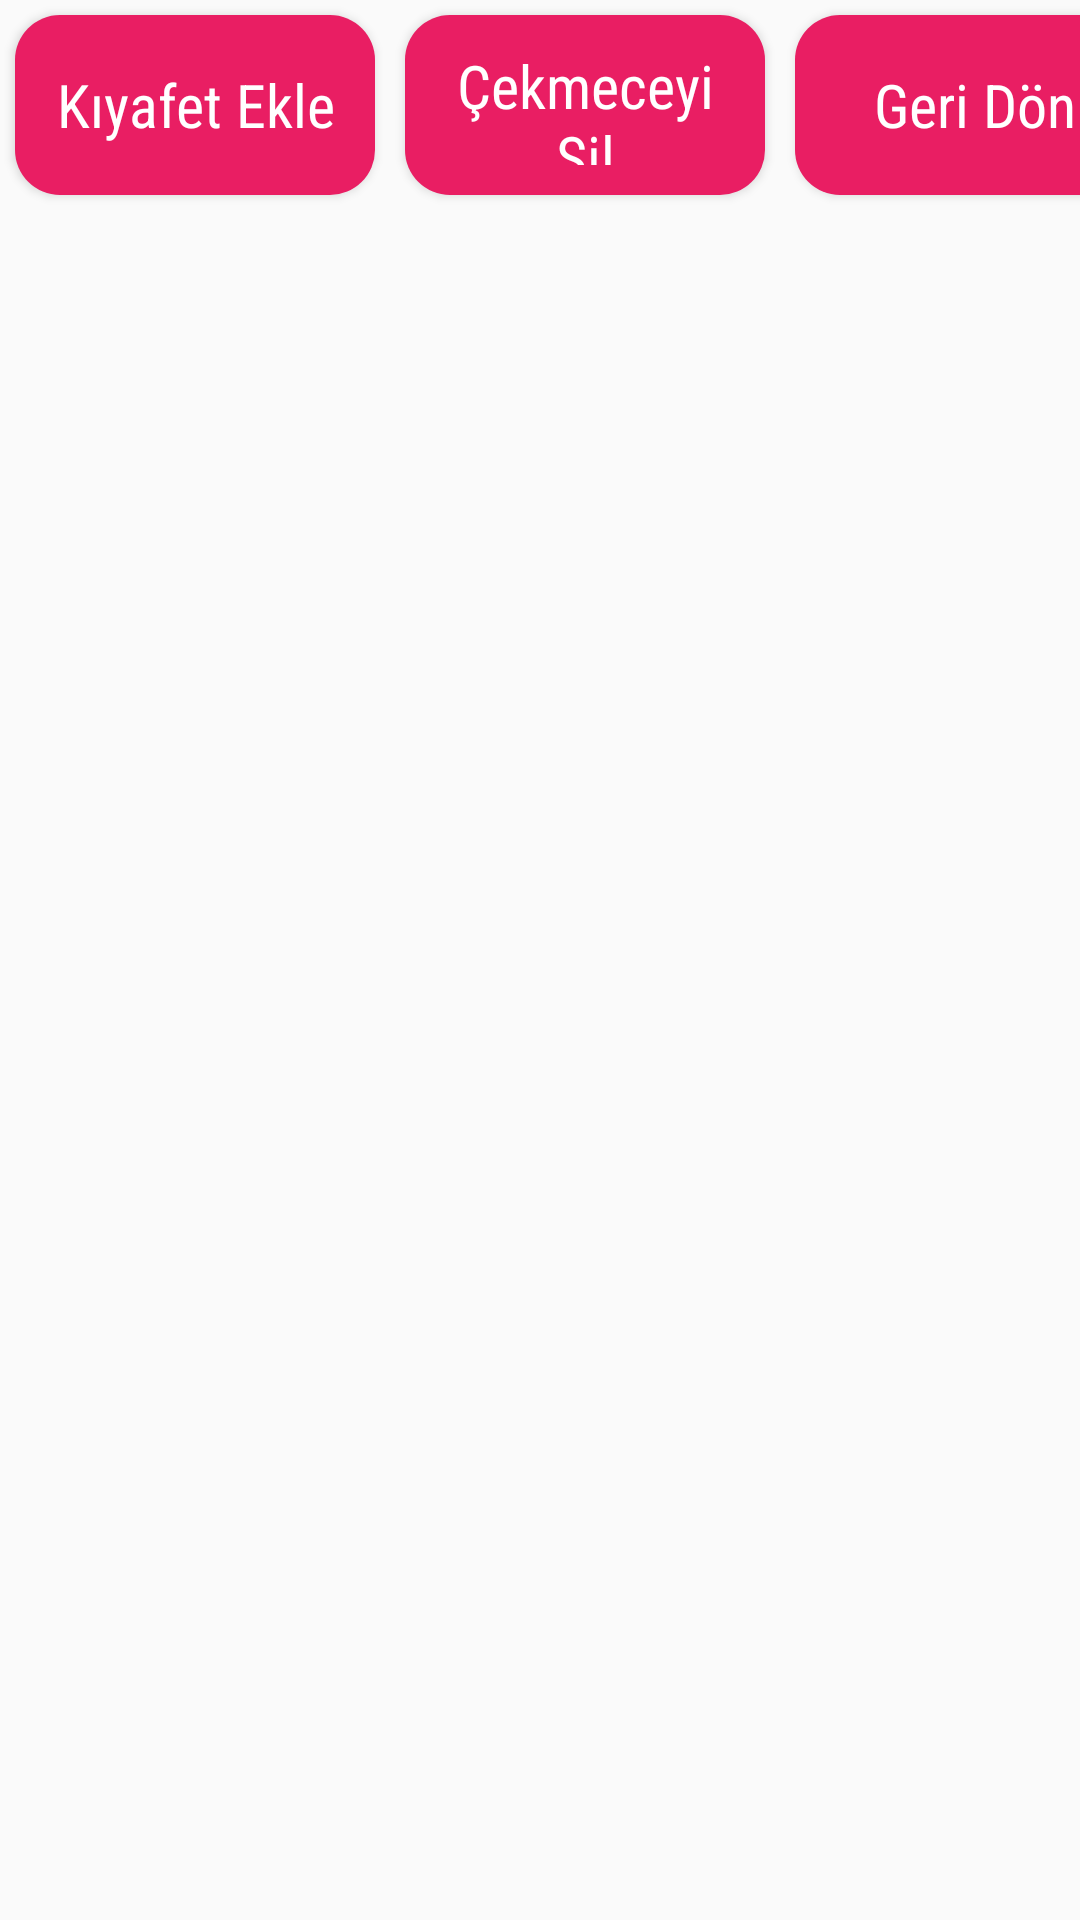

This screen was rendered from an Android layout file. Write that file and the resources it references.
<!-- AndroidManifest.xml: activity theme NoActionBar -->
<!-- res/layout/activity_cekmece.xml -->
<?xml version="1.0" encoding="utf-8"?>
<LinearLayout xmlns:android="http://schemas.android.com/apk/res/android"
    xmlns:app="http://schemas.android.com/apk/res-auto"
    xmlns:tools="http://schemas.android.com/tools"
    android:layout_width="match_parent"
    android:layout_height="match_parent"
    tools:context=".CekmeceActivity"
    android:orientation="vertical">

    <LinearLayout
        android:layout_width="wrap_content"
        android:layout_height="wrap_content"
        android:orientation="horizontal"
        android:layout_gravity="center">
        <Button
            android:id="@+id/kiyafetEkle"
            style="@style/Button2"
            android:text="Kıyafet Ekle"
            android:layout_gravity="center"
            android:layout_margin="5dp"/>
        <Button
            android:id="@+id/cekmeceyiSil"
            style="@style/Button2"
            android:text="Çekmeceyi Sil"
            android:layout_gravity="center"
            android:layout_margin="5dp" />
        <Button
            android:id="@+id/geriDonCekmece"
            style="@style/Button2"
            android:text="Geri Dön"
            android:layout_gravity="center"
            android:layout_margin="5dp" />
    </LinearLayout>

    <TextView
        android:layout_width="match_parent"
        android:layout_height="wrap_content"
        android:text="Çekmecenizde kıyafet bulunmamaktadır"
        android:textSize="30sp"
        android:visibility="gone"
        android:id="@+id/kiyafetYok"/>

    <androidx.recyclerview.widget.RecyclerView
        android:layout_width="match_parent"
        android:layout_height="match_parent"
        android:id="@+id/kiyafetlerList"/>


</LinearLayout>
<!-- resources referenced by this layout -->
<resources>
  <style name="Button2" parent="android:Widget.Button">
          <item name="backgroundTint">#E91E63</item>
          <item name="android:textColor">#FFFFFF</item>
          <item name="android:padding">10dp</item>
          <item name="android:background">@drawable/butonstyle2</item>
          <item name="textAllCaps">false</item>
          <item name="android:textSize">20sp</item>
          <item name="android:fontFamily">sans-serif-condensed</item>
          <item name="android:layout_height">60dp</item>
          <item name="android:layout_width">120dp</item>
      </style>
  <style name="NoActionBar" parent="Theme.AppCompat.DayNight.NoActionBar">
          <item name="windowActionBar">false</item>
          <item name="windowNoTitle">true</item>
          <item name="android:statusBarColor">@android:color/transparent</item>
      </style>
  <!-- drawable butonstyle2 (drawable) -->
  <?xml version="1.0" encoding="utf-8"?>
  <ripple xmlns:android="http://schemas.android.com/apk/res/android" android:color="@color/white">
      <item>
          <shape android:shape="rectangle">
              <corners android:radius="15dp"/>
              <solid android:color="#E91E63"/>
          </shape>
      </item>
  
  </ripple>
  <!-- not gathered from this repository: default colours our renderer supplied (Android Studio template values) -->
  <color name="white">#FFFFFFFF</color>
</resources>
